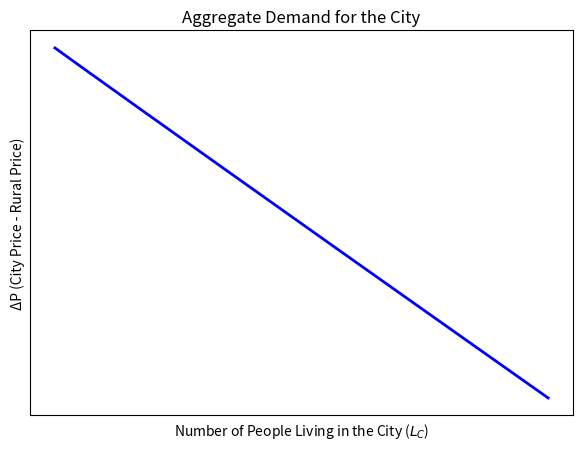
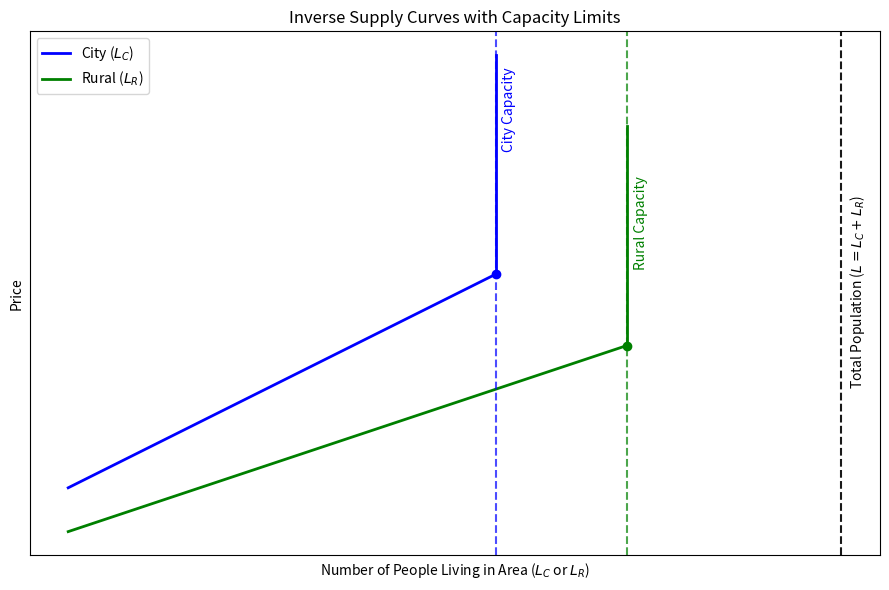
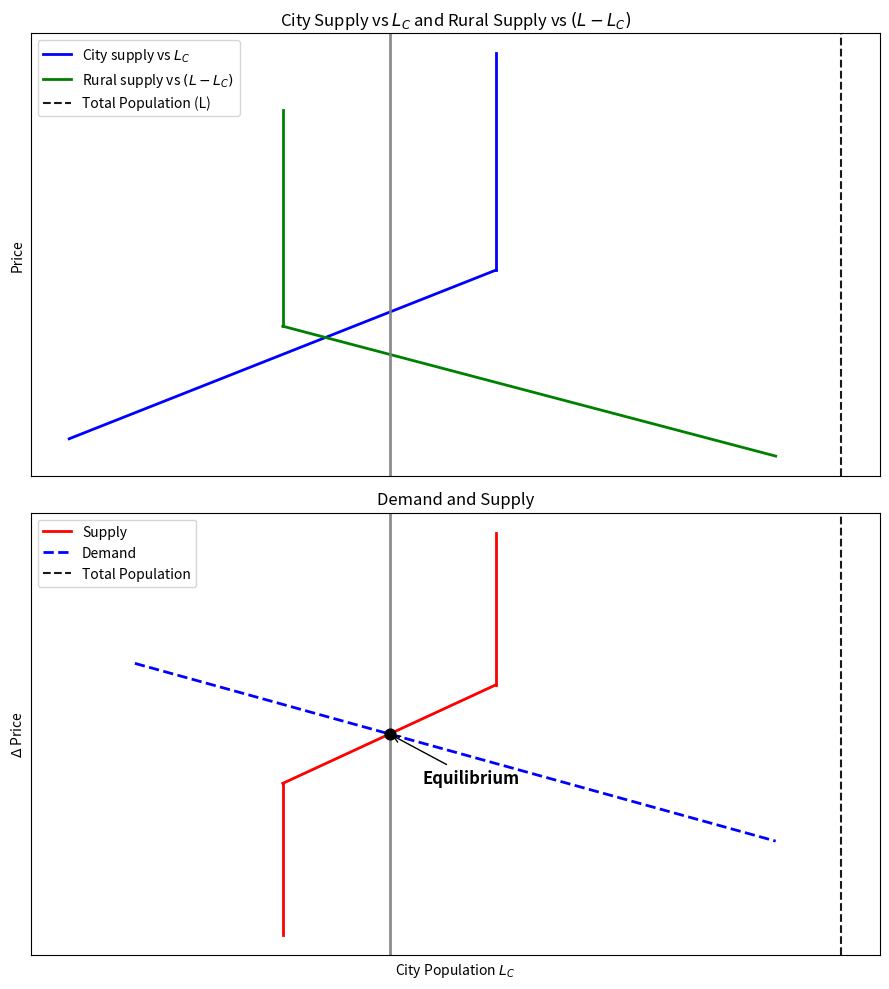

Write Python code to recreate these figures, in order. (Note: this script raises an exception after producing the figures.)
# Plots used for examples

import matplotlib.pyplot as plt
import numpy as np

# Define city population share (L_C) as x-axis

L_C = np.linspace(0, 100, 200)  # number of people in city (0 to 100)

# Define ΔP (price difference: city - rural)
# Assume ΔP decreases as more people move to the city (supply/demand effect)
# but also increases due to productivity premium (agglomeration effect)
DeltaP = 20 - 0.2 * L_C + 0.05 * (L_C**1.2) / 20

fig, ax = plt.subplots(figsize=(7, 5))

ax.plot(L_C, DeltaP, color="blue", linewidth=2)

# Labels
ax.set_title("Aggregate Demand for the City")
ax.set_xlabel("Number of People Living in the City ($L_C$)")
ax.set_ylabel("ΔP (City Price - Rural Price)")

# Remove axis numbers for stylistic consistency
ax.set_xticks([])
ax.set_yticks([])

# plt.show()

# Define range of people (x-axis, shared for city and rural)
L = np.linspace(0, 120, 500)

# Capacity limits
capacity_limit_city = 65
capacity_limit_rural = 85

# Shift total population line closer to rural capacity (50% of the way from rural to full sum)
true_total_population = capacity_limit_city + capacity_limit_rural
adjusted_total_population = capacity_limit_rural + 0.5 * (
    true_total_population - capacity_limit_rural
)

# Price functions
price_city = 12 + 0.3 * np.minimum(L, capacity_limit_city)
price_rural = 8 + 0.2 * np.minimum(L, capacity_limit_rural)

fig, ax = plt.subplots(figsize=(9, 6))

# City curve
mask_c = L < capacity_limit_city
ax.plot(L[mask_c], price_city[mask_c], color="blue", linewidth=2, label="City ($L_C$)")
ax.plot(
    [capacity_limit_city, capacity_limit_city],
    [price_city[mask_c][-1], price_city[mask_c][-1] + 20],
    color="blue",
    linewidth=2,
)
ax.scatter(capacity_limit_city, price_city[mask_c][-1], color="blue")

# Rural curve
mask_r = L < capacity_limit_rural
ax.plot(
    L[mask_r], price_rural[mask_r], color="green", linewidth=2, label="Rural ($L_R$)"
)
ax.plot(
    [capacity_limit_rural, capacity_limit_rural],
    [price_rural[mask_r][-1], price_rural[mask_r][-1] + 20],
    color="green",
    linewidth=2,
)
ax.scatter(capacity_limit_rural, price_rural[mask_r][-1], color="green")

# Vertical dashed lines at capacities
ax.axvline(capacity_limit_city, color="blue", linestyle="--", alpha=0.7)
ax.text(
    capacity_limit_city + 1,
    ax.get_ylim()[1] * 0.8,
    "City Capacity",
    rotation=90,
    color="blue",
)

ax.axvline(capacity_limit_rural, color="green", linestyle="--", alpha=0.7)
ax.text(
    capacity_limit_rural + 1,
    ax.get_ylim()[1] * 0.6,
    "Rural Capacity",
    rotation=90,
    color="green",
)

# Adjusted total population line (black dashed)
ax.axvline(adjusted_total_population, color="black", linestyle="--", alpha=0.9)
ax.text(
    adjusted_total_population + 1,
    ax.get_ylim()[1] * 0.4,
    "Total Population ($L = L_C + L_R$)",
    rotation=90,
    color="black",
)

# Labels
ax.set_title("Inverse Supply Curves with Capacity Limits")
ax.set_xlabel("Number of People Living in Area ($L_C$ or $L_R$)")
ax.set_ylabel("Price")
ax.set_xticks([])
ax.set_yticks([])
ax.legend()

plt.tight_layout()
# plt.show()


# Parameters
capacity_city = 65
capacity_rural = 85

# Use the SAME L (total population) as before
L = capacity_rural + 0.5 * ((capacity_city + capacity_rural) - capacity_rural)  # 117.5

# City inverse supply as a function of L_C
L_C = np.linspace(0, L, 600)
price_city = 12 + 0.3 * np.minimum(L_C, capacity_city)

# Rural inverse supply as a function of (L - L_C)
L_R = np.linspace(0, min(capacity_rural, L), 400)
price_rural = 8 + 0.2 * np.minimum(L_R, capacity_rural)
x_rural_as_LC = L - L_R  # reparam x-axis: L_C

fig, ax = plt.subplots(figsize=(10, 6))

# --- City curve (upward then vertical) ---
mask_c = L_C <= capacity_city
ax.plot(
    L_C[mask_c],
    price_city[mask_c],
    linewidth=2,
    color="blue",
    label="City supply vs $L_C$",
)
ax.plot(
    [capacity_city, capacity_city],
    [price_city[mask_c][-1], price_city[mask_c][-1] + 20],
    linewidth=2,
    color="blue",
)

# --- Rural curve (sloping then vertical) ---
mask_r = L_R <= capacity_rural
ax.plot(
    x_rural_as_LC[mask_r],
    price_rural[mask_r],
    linewidth=2,
    color="green",
    label="Rural supply vs $(L - L_C)$",
)
# add vertical at the start of the rural curve (L - capacity_rural)
ax.plot(
    [L - capacity_rural, L - capacity_rural],
    [price_rural[mask_r][-1], price_rural[mask_r][-1] + 20],
    linewidth=2,
    color="green",
)

# --- Total population line ---
ax.axvline(L, linestyle="--", color="black", alpha=0.9)
ax.text(
    L + 1, ax.get_ylim()[1] * 0.46, "Total Population ($L$)", rotation=90, color="black"
)

# Styling
ax.set_title("City Supply vs $L_C$ and Rural Supply vs $(L - L_C)$")
ax.set_xlabel("City Population $L_C$")
ax.set_ylabel("Price")
ax.set_xlim(0, L + 10)
ax.set_xticks([])
ax.set_yticks([])
ax.legend()

plt.tight_layout()
# plt.show()


# --- Parameters (same as before) ---
capacity_city = 65
capacity_rural = 85
L = capacity_rural + 0.5 * (
    (capacity_city + capacity_rural) - capacity_rural
)  # total population (same as earlier)

# Key x-locations
x_left = L - capacity_rural  # rural capacity in L_C units
x_right = capacity_city  # city capacity

# Visualization jump sizes for vertical capacity segments
VJUMP_RURAL = 25
VJUMP_CITY = 25

# ---------- Top plot: City & Rural inverse supply (prices), x = L_C ----------
# City: upward slope then vertical
Pc_slope_x = np.linspace(0, x_right, 200)
Pc_slope_y = 12 + 0.3 * Pc_slope_x
Pc_at_cap = Pc_slope_y[-1]

# Rural: vertical goes UP at x_left, then **downward** slope toward L (reverting to original shape)
Pr_start = 8 + 0.2 * capacity_rural  # price at the kink
Pr_slope_x = np.linspace(x_left, L - 10, 200)
Pr_slope_y = 8 + 0.2 * (L - Pr_slope_x)  # decreases with L_C

# ---------- Bottom plot: ΔPrice = P_C - P_R vs L_C (supply) + demand ----------
# Interior (both within capacity): x_left -> x_right
xs_interior = np.linspace(x_left, x_right, 250)
Pc_interior = 12 + 0.3 * xs_interior
Pr_interior = 8 + 0.2 * (L - xs_interior)
ys_interior = Pc_interior - Pr_interior  # ΔP

# Values at kink points
y_left = (12 + 0.3 * x_left) - (8 + 0.2 * (L - x_left))
y_right = (12 + 0.3 * x_right) - (8 + 0.2 * (L - x_right))

# Demand: choose intersection in the interior and ensure ΔP at eq ≠ 0
x_eq = 0.5 * (x_left + x_right)  # equilibrium L_C
y_eq = (12 + 0.3 * x_eq) - (
    8 + 0.2 * (L - x_eq)
)  # supply at eq (non-zero with this setup)

# Downward-sloping demand passing through (x_eq, y_eq)
b = 0.3  # positive magnitude; demand slope is -b
a = y_eq + b * x_eq


def demand(Lc):
    return a - b * Lc


xs_d = np.linspace(10, L - 10, 300)
ys_d = demand(xs_d)

plt.clf()
# ---------- Plot ----------
fig, axs = plt.subplots(2, 1, figsize=(9, 10), sharex=True)

# Top: City & Rural supply (prices)
axs[0].plot(
    Pc_slope_x, Pc_slope_y, color="blue", linewidth=2, label="City supply vs $L_C$"
)
axs[0].plot(
    [x_right, x_right], [Pc_at_cap, Pc_at_cap + VJUMP_CITY], color="blue", linewidth=2
)

# Rural: vertical (UP) then downward slope
axs[0].plot(
    [x_left, x_left], [Pr_start, Pr_start + VJUMP_RURAL], color="green", linewidth=2
)
axs[0].plot(
    Pr_slope_x,
    Pr_slope_y,
    color="green",
    linewidth=2,
    label="Rural supply vs $(L - L_C)$",
)

# Total population and equilibrium verticals
axs[0].axvline(
    L, linestyle="--", color="black", alpha=0.9, label="Total Population (L)"
)
axs[0].axvline(
    x_eq, color="gray", linewidth=2, alpha=0.9
)  # equilibrium vertical (opaque gray)
axs[0].set_title("City Supply vs $L_C$ and Rural Supply vs $(L - L_C)$")
axs[0].set_ylabel("Price")
axs[0].set_xticks([])
axs[0].set_yticks([])
axs[0].legend()

# Bottom: ΔPrice supply and demand
axs[1].plot(xs_interior, ys_interior, color="red", linewidth=2, label="Supply")
axs[1].plot(
    [x_left, x_left], [y_left - VJUMP_RURAL, y_left], color="red", linewidth=2
)  # vertical drop at rural kink
axs[1].plot(
    [x_right, x_right], [y_right, y_right + VJUMP_CITY], color="red", linewidth=2
)  # vertical rise at city kink
axs[1].plot(xs_d, ys_d, color="blue", linestyle="--", linewidth=2, label="Demand")
axs[1].scatter([x_eq], [y_eq], s=60, color="black", zorder=5)
axs[1].annotate(
    "Equilibrium",
    xy=(x_eq, y_eq),
    xytext=(x_eq + 5, y_eq - 8),
    fontsize=12,
    fontweight="bold",
    arrowprops=dict(arrowstyle="->", lw=1),
)

# Total population and equilibrium verticals
axs[1].axvline(L, linestyle="--", color="black", alpha=0.9, label="Total Population")
axs[1].axvline(
    x_eq, color="gray", linewidth=2, alpha=0.9
)  # equilibrium vertical (opaque gray)

axs[1].set_title("Demand and Supply")
axs[1].set_xlabel(r"City Population $L_C$")
axs[1].set_ylabel(r"$\Delta$ Price")
axs[1].set_xticks([])
axs[1].set_yticks([])
axs[1].legend()

plt.tight_layout()
# plt.show()
fig.savefig("assets/full-model-example-eq.png")
# FULL MODEL

plt.clf()

# Parameters
capacity_city = 65
capacity_rural = 85
L = capacity_rural + 0.5 * ((capacity_city + capacity_rural) - capacity_rural)

# Boundaries
x_left = L - capacity_rural
x_right = capacity_city


# ΔP interior function
def delta_core(Lc):
    return (12 + 0.3 * Lc) - (8 + 0.2 * (L - Lc))


# Segments
VJUMP_RURAL = 25
VJUMP_CITY = 25

xs1 = np.linspace(x_left, x_right, 200)
ys1 = delta_core(xs1)
y_left = delta_core(x_left)
y_right = delta_core(x_right)

# Demand curve intersecting
x_star = 0.5 * (x_left + x_right)
y_star = delta_core(x_star)
b = 0.3
a = y_star + b * x_star


def demand(Lc):
    return a - b * Lc


xs_d = np.linspace(x_left - 10, L, 300)
ys_d = demand(xs_d)

# Figure with two panels
fig, axs = plt.subplots(1, 2, figsize=(12, 6), sharey=True)

# ---- LHS: Supply only ----

axs[0].plot(
    xs_d, ys_d, color="white", alpha=1.0, linestyle="--", linewidth=2
)  # this is just so plot are aligned on y-axis

axs[0].plot(xs1, ys1, color="red", linewidth=2, label="Supply")
axs[0].plot([x_left, x_left], [y_left, y_left - VJUMP_RURAL], color="red", linewidth=2)
axs[0].plot(
    [x_right, x_right], [y_right, y_right + VJUMP_CITY], color="red", linewidth=2
)
axs[0].axvline(L, linestyle="--", color="black", alpha=0.9, label="Total Population")
axs[0].set_title("Supply")
axs[0].set_xlabel(r"City Population $L_C$")
axs[0].set_ylabel(r"$\Delta$ Price")
axs[0].set_xticks([])
axs[0].set_yticks([])
axs[0].legend()

# ---- RHS: Supply + Demand ----
axs[1].plot(xs1, ys1, color="red", linewidth=2, label="Supply")
axs[1].plot([x_left, x_left], [y_left, y_left - VJUMP_RURAL], color="red", linewidth=2)
axs[1].plot(
    [x_right, x_right], [y_right, y_right + VJUMP_CITY], color="red", linewidth=2
)
axs[1].plot(xs_d, ys_d, color="blue", linestyle="--", linewidth=2, label="Demand")
axs[1].scatter([x_star], [y_star], s=60, color="black", zorder=5)
axs[1].annotate(
    "Equilibrium",
    xy=(x_star, y_star),
    xytext=(x_star + 5, y_star - 8),
    fontsize=12,
    fontweight="bold",
    arrowprops=dict(arrowstyle="->", lw=1),
)
axs[1].axvline(L, linestyle="--", color="black", alpha=0.9, label="Total Population")
axs[1].set_title("Demand and Supply")
axs[1].set_xlabel(r"City Population $L_C$")
axs[1].set_xticks([])
axs[1].set_yticks([])
axs[1].legend()

plt.tight_layout()
fig.savefig("assets/full-model-example.png")
# plt.show()
